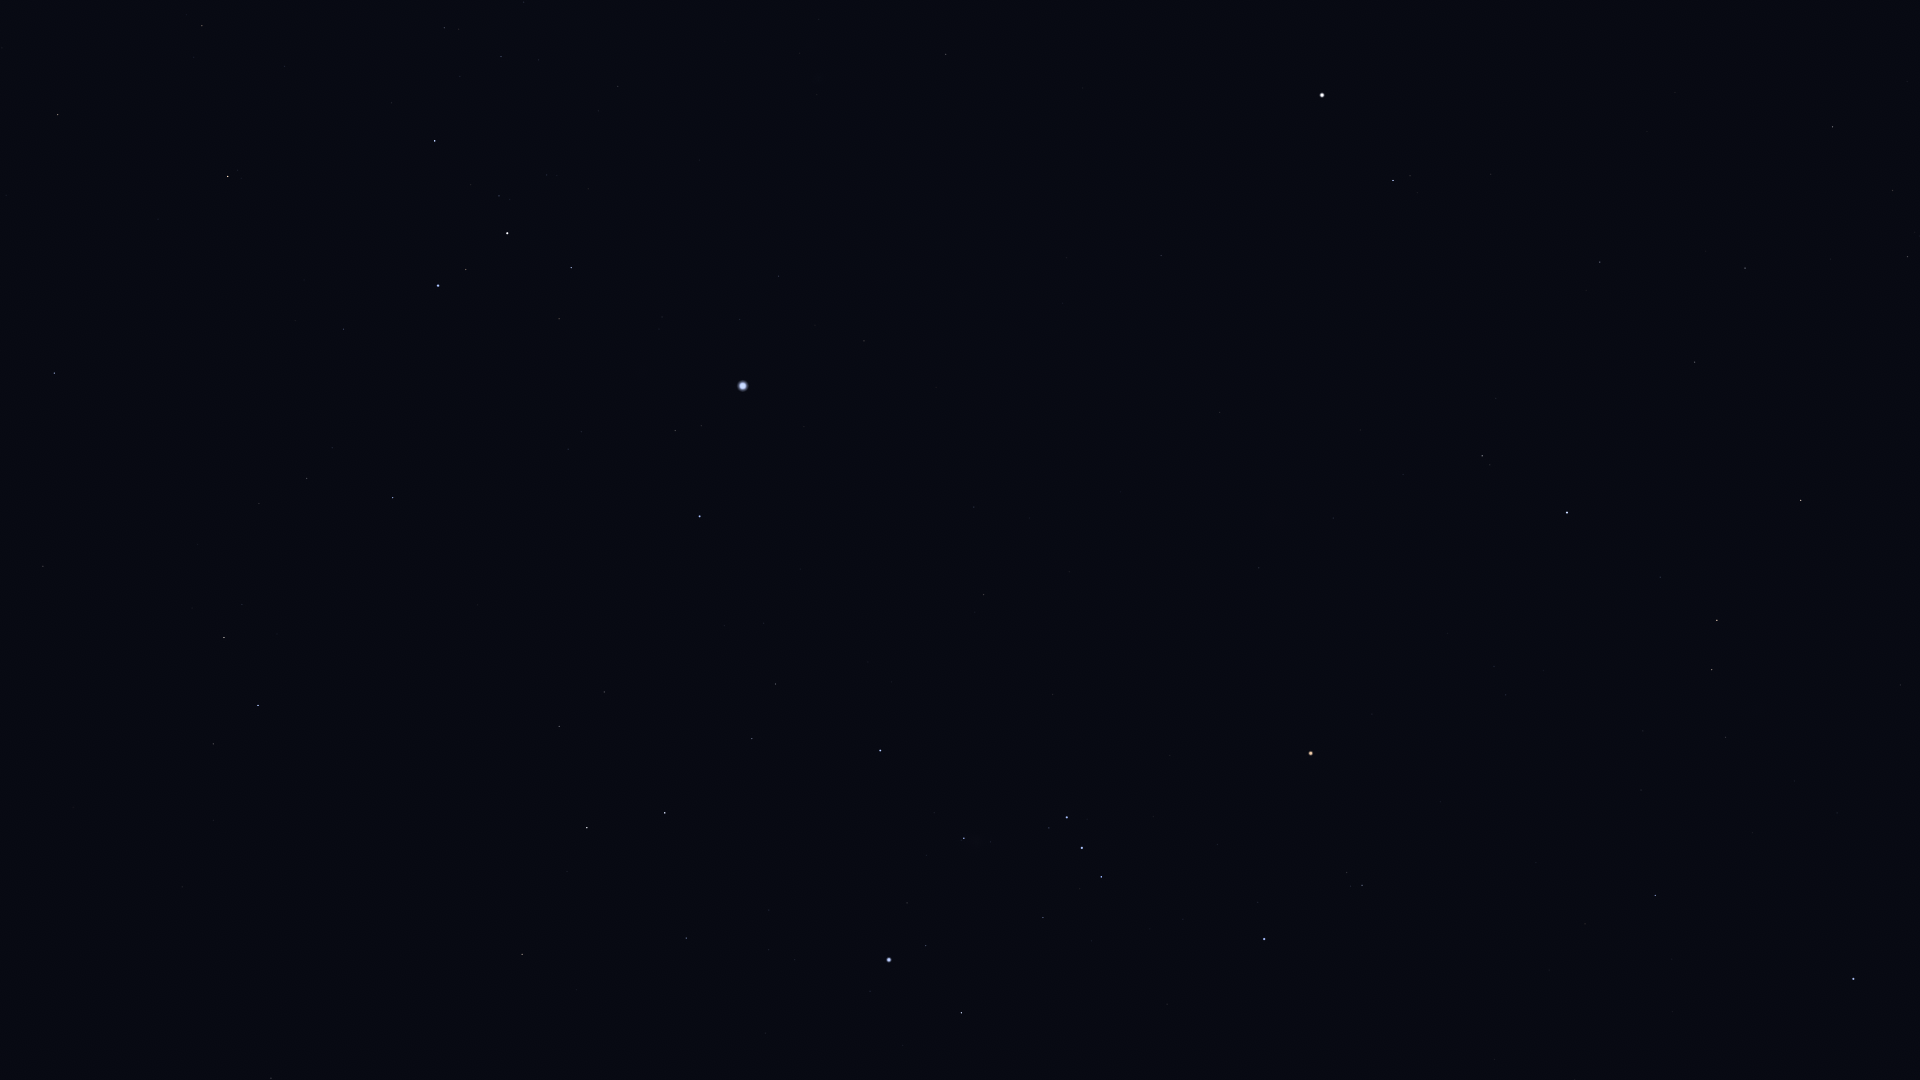

The data file committed next to this chart (first rows):
Star_ID, Name, X, Y
21393, Theemin, 271, 1078
21861, HIP 21861, 107, 994
22491, Mouhoun, 452, 1033
23685, HIP 23685, 522, 955
23875, Cursa, 961, 1013
24244, HIP 24244, 795, 960
24305, HIP 24305, 686, 938
24327, HIP 24327, 769, 950
24436, Rigel, 889, 960
24845, HIP 24845, 769, 910
24873, HIP 24873, 791, 911
25336, Bellatrix, 1264, 939
25428, Elnath, 1853, 979
25606, Nihal, 587, 828
25859, HIP 25859, 213, 744
25930, Mintaka, 1101, 877
25985, Arneb, 665, 813
26207, Meissa, 1362, 885
26241, Hatysa, 964, 838
26311, Alnilam, 1082, 848
26451, Tianguan, 1655, 896
26634, Phact, 258, 706
26727, Alnitak, 1067, 818
27288, HIP 27288, 752, 739
27366, Saiph, 880, 751
27628, Wazn, 224, 638
27913, HIP 27913, 1641, 790
27989, Betelgeuse, 1311, 753
28103, HIP 28103, 775, 684
28199, HIP 28199, 242, 605
28328, HIP 28328, 43, 566
28614, HIP 28614, 1372, 714
28716, HIP 28716, 1643, 731
28734, HIP 28734, 1725, 737
28910, HIP 28910, 764, 623
29034, Elkurud, 198, 545
29038, HIP 29038, 1506, 695
29426, HIP 29426, 1494, 667
29434, HIP 29434, 1543, 671
29550, Amadioha, 393, 536
29651, HIP 29651, 984, 595
29655, HIP 29655, 1712, 670
30122, Furud, 393, 498
30277, HIP 30277, 307, 479
30324, Mirzam, 700, 517
30343, HIP 30343, 1717, 620
30419, HIP 30419, 1259, 568
30665, HIP 30665, 1475, 572
30867, HIP 30867, 974, 507
30883, HIP 30883, 1660, 577
30905, Lusitânia, 1422, 551
31216, HIP 31216, 1333, 518
31416, HIP 31416, 581, 432
31592, HIP 31592, 675, 431
31681, HIP 31681, 1567, 513
31685, HIP 31685, 54, 373
31978, HIP 31978, 1403, 475
32246, HIP 32246, 1801, 501
32349, Sirius, 743, 386
32362, HIP 32362, 1482, 456
... 24 more rows
